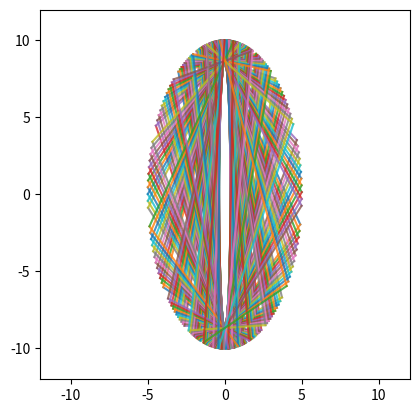

This figure's Python source:
# Vector math and a bit of algebra help from WA
# Now with visuals!
import matplotlib.pyplot as plt
from matplotlib.patches import Ellipse

fig = plt.figure(0)
ax = fig.add_subplot(111, aspect='equal')
e = Ellipse(xy=(0, 0), width=10, height=20)
ax.add_artist(e)
e.set_facecolor((1, 1, 1))
ax.set_xlim(-12, 12)
ax.set_ylim(-12, 12)


# Start
a, b = 1.4, -9.6
r_slope = (-9.6 - 10.1) / (1.4 - 0)

for bounce in range(1000):
    if -0.01 <= a <= 0.01 and b > 9.99:
        print(bounce)
        break

    # Calculate normal
    normal_slope = -1 / (-4*a / b)
    magnitude = (1 + normal_slope**2)**0.5
    normal_x = 1 / magnitude
    normal_y = normal_slope / magnitude

    # Calculate new slope
    dp = 1 * normal_x + r_slope * normal_y
    new_rx = 1 - 2 * dp * normal_x
    new_ry = r_slope - 2 * dp * normal_y
    r_slope = new_ry / new_rx  # New slope
    print(r_slope)

    # Calculate new point (a + t, b + r*t)
    dis = (25 - a**2)**0.5*r_slope
    if b < 0: dis *= -1
    t = -4*(dis + 2*a) / (r_slope**2 + 4)

    plt.plot([a, a + t], [b, b + r_slope*t], alpha=0.8)
    a, b = a + t, b + r_slope*t
    print(a, b)
    r_slope = r_slope

plt.show()